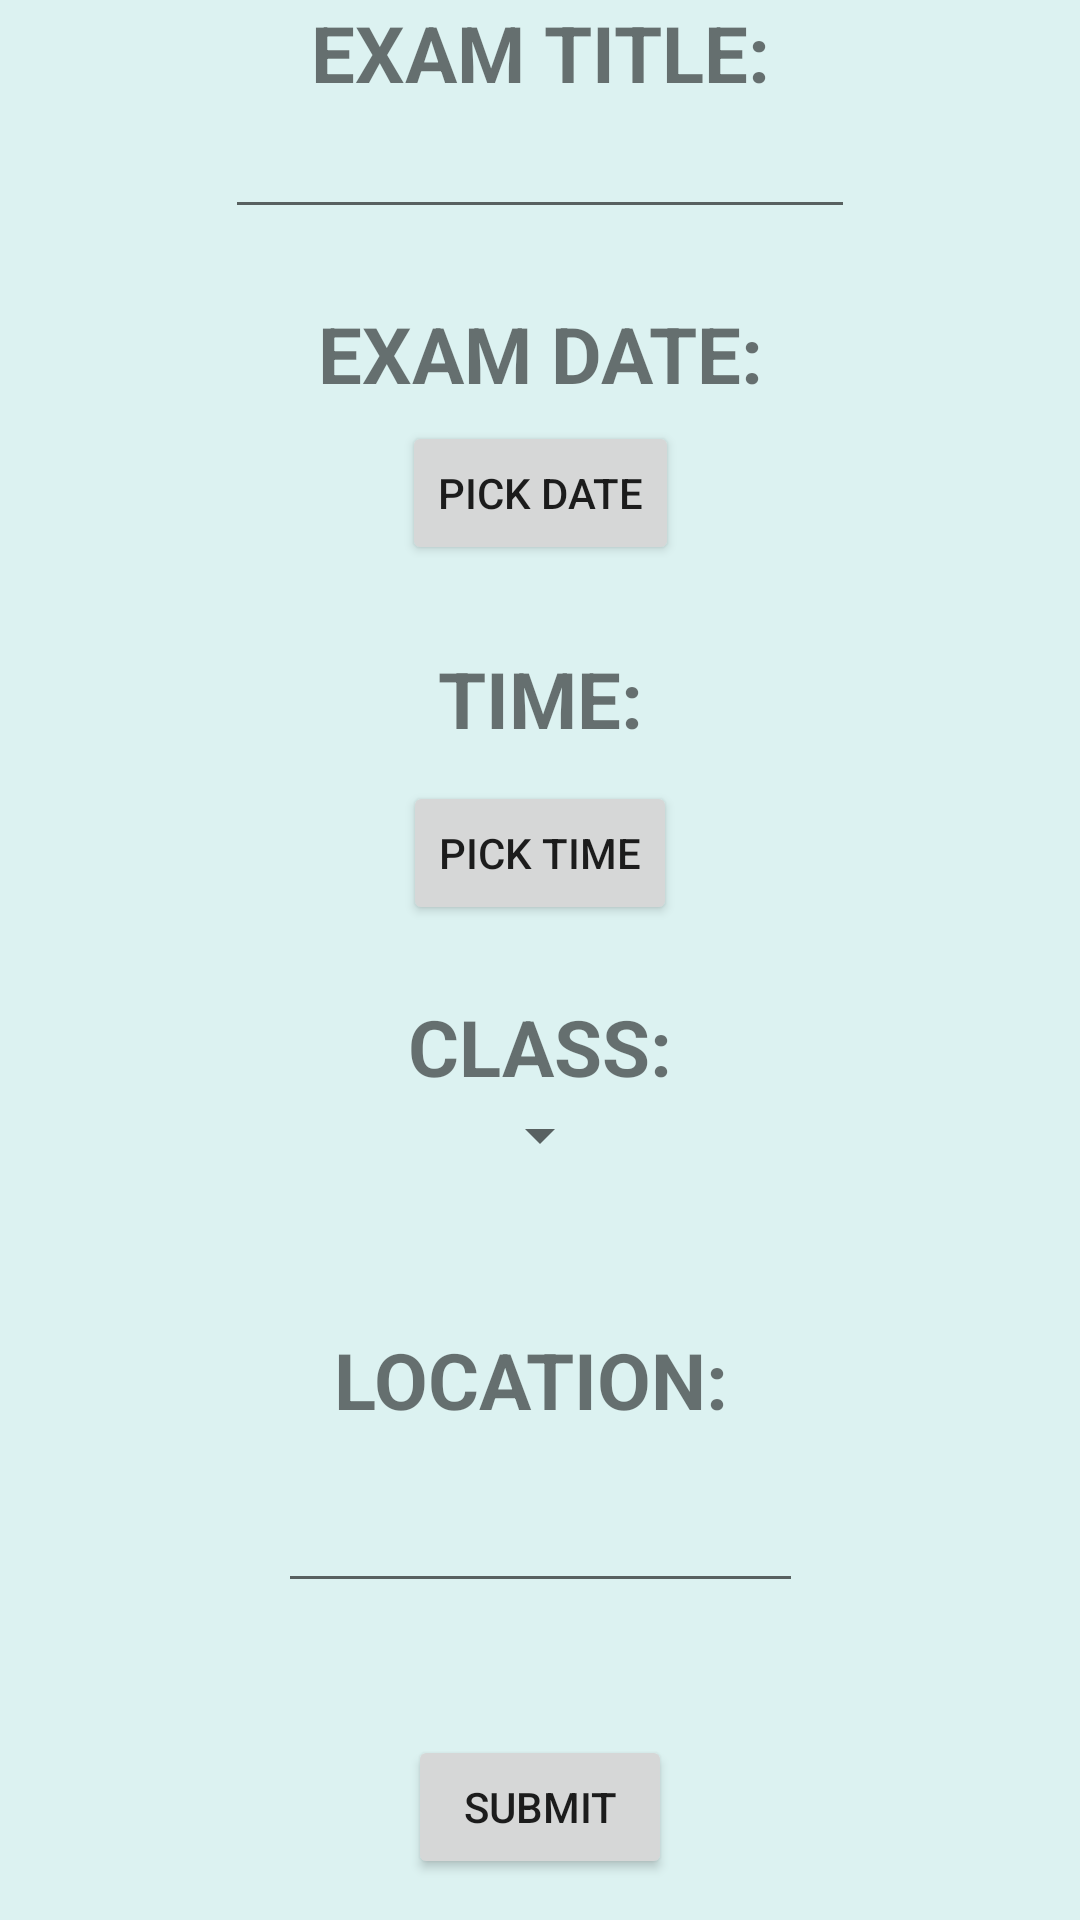

This screen was rendered from an Android layout file. Write that file and the resources it references.
<!-- AndroidManifest.xml: application theme Theme.CS2340StudentSchedulerApp -->
<!-- res/layout/fragment_exams_menu.xml -->
<?xml version="1.0" encoding="utf-8"?>
<ScrollView xmlns:android="http://schemas.android.com/apk/res/android"
    xmlns:app="http://schemas.android.com/apk/res-auto"
    xmlns:tools="http://schemas.android.com/tools"
    android:layout_width="match_parent"
    android:layout_height="match_parent"
    android:background="?attr/colorSecondaryVariant">
    <androidx.constraintlayout.widget.ConstraintLayout
        android:layout_width="match_parent"
        android:layout_height="match_parent"
        android:background="?attr/colorSecondaryVariant">

        <Spinner
            android:id="@+id/class_spinner"
            android:layout_width="wrap_content"
            android:layout_height="wrap_content"
            android:layout_marginBottom="52dp"
            app:layout_constraintBottom_toTopOf="@+id/locInstructions"
            app:layout_constraintEnd_toEndOf="parent"
            app:layout_constraintHorizontal_bias="0.5"
            app:layout_constraintStart_toStartOf="parent" />

        <EditText
            android:id="@+id/editTitle"
            android:layout_width="wrap_content"
            android:layout_height="wrap_content"
            android:layout_marginBottom="24dp"
            android:ems="10"
            android:inputType="text"
            app:layout_constraintBottom_toTopOf="@+id/dateInstructions"
            app:layout_constraintEnd_toEndOf="parent"
            app:layout_constraintHorizontal_bias="0.5"
            app:layout_constraintStart_toStartOf="parent" />

        <TextView
            android:id="@+id/examTitle"
            android:layout_width="wrap_content"
            android:layout_height="wrap_content"
            android:text="@string/exam_title"
            android:textAllCaps="true"
            android:textSize="26sp"
            android:textStyle="bold"
            app:layout_constraintBottom_toTopOf="@+id/editTitle"
            app:layout_constraintEnd_toEndOf="parent"
            app:layout_constraintStart_toStartOf="parent"
            app:layout_constraintTop_toTopOf="parent"
            app:layout_constraintVertical_bias="0.823" />

        <TextView
            android:id="@+id/dateInstructions"
            android:layout_width="wrap_content"
            android:layout_height="wrap_content"
            android:layout_marginBottom="80dp"
            android:text="@string/exam_date"
            android:textAllCaps="true"
            android:textSize="26sp"
            android:textStyle="bold"
            app:layout_constraintBottom_toTopOf="@+id/timeInstructions"
            app:layout_constraintEnd_toEndOf="parent"
            app:layout_constraintStart_toStartOf="parent" />

        <TextView
            android:id="@+id/timeInstructions"
            android:layout_width="wrap_content"
            android:layout_height="wrap_content"
            android:layout_marginBottom="376dp"
            android:text="@string/time"
            android:textAllCaps="true"
            android:textSize="26sp"
            android:textStyle="bold"
            app:layout_constraintBottom_toBottomOf="parent"
            app:layout_constraintEnd_toEndOf="parent"
            app:layout_constraintHorizontal_bias="0.5"
            app:layout_constraintStart_toStartOf="parent" />

        <TextView
            android:id="@+id/locInstructions"
            android:layout_width="wrap_content"
            android:layout_height="wrap_content"
            android:text="Location: "
            android:textAllCaps="true"
            android:textSize="26sp"
            android:textStyle="bold"
            app:layout_constraintBottom_toTopOf="@+id/editLoc"
            app:layout_constraintEnd_toEndOf="parent"
            app:layout_constraintStart_toStartOf="parent" />

        <EditText
            android:id="@+id/editLoc"
            android:layout_width="175dp"
            android:layout_height="57dp"
            android:layout_marginBottom="44dp"
            android:inputType="textPostalAddress"
            app:layout_constraintBottom_toTopOf="@+id/submitButtEdit"
            app:layout_constraintEnd_toEndOf="parent"
            app:layout_constraintStart_toStartOf="parent" />

        <Button
            android:id="@+id/submitButtEdit"
            android:layout_width="wrap_content"
            android:layout_height="wrap_content"
            android:text="@string/submitButtClass"
            app:layout_constraintBottom_toBottomOf="parent"
            app:layout_constraintEnd_toEndOf="parent"
            app:layout_constraintStart_toStartOf="parent" />

        <TextView
            android:id="@+id/textView9"
            android:layout_width="wrap_content"
            android:layout_height="wrap_content"
            android:text="@string/classStr"
            android:textAllCaps="true"
            android:textStyle="bold"
            android:textSize="26sp"
            app:layout_constraintBottom_toTopOf="@+id/class_spinner"
            app:layout_constraintEnd_toEndOf="parent"
            app:layout_constraintHorizontal_bias="0.5"
            app:layout_constraintStart_toStartOf="parent" />

        <Button
            android:id="@+id/time"
            android:layout_width="wrap_content"
            android:layout_height="wrap_content"
            android:layout_marginTop="10dp"
            android:text="PICK TIME"
            app:layout_constraintEnd_toEndOf="parent"
            app:layout_constraintStart_toStartOf="parent"
            app:layout_constraintTop_toBottomOf="@+id/timeInstructions" />

        <Button
            android:id="@+id/date"
            android:layout_width="wrap_content"
            android:layout_height="wrap_content"
            android:layout_marginTop="5dp"
            android:text="PICK DATE"
            app:layout_constraintEnd_toEndOf="parent"
            app:layout_constraintStart_toStartOf="parent"
            app:layout_constraintTop_toBottomOf="@+id/dateInstructions" />
    </androidx.constraintlayout.widget.ConstraintLayout>
</ScrollView>
<!-- resources referenced by this layout -->
<resources>
  <string name="classStr">Class:</string>
  <string name="exam_date">EXAM DATE:</string>
  <string name="exam_title">Exam Title:</string>
  <string name="submitButtClass">Submit</string>
  <string name="time">Time:</string>
  <style name="Theme.CS2340StudentSchedulerApp" parent="Theme.MaterialComponents.DayNight.DarkActionBar">
          
          <item name="colorPrimary">#0F1035</item>
          <item name="colorPrimaryVariant">#7FC7D9</item>
          <item name="colorOnPrimary">@color/white</item>
          
          <item name="colorSecondary">#365486</item>
          <item name="colorSecondaryVariant">#DCF2F1</item>
          <item name="colorOnSecondary">@color/white</item>
          
          <item name="android:statusBarColor">?attr/colorPrimary</item>
          
      </style>
  <color name="white">#EBE3D5</color>
</resources>
